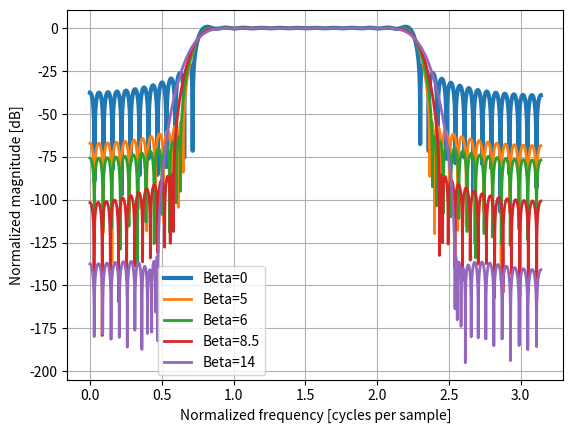

This chart was generated by the following Python code:
# -*- coding: utf-8 -*-
"""
Created on Sun May  5 18:51:37 2019
Filtro FIR (Prueba2)
Tecnológico Nacional de México
Tecnológico de Estudios Superiores de Ixtapaluca
División de Ingeniería Electrónica
[redacted]
"""
import numpy as np
from scipy import signal
import matplotlib.pyplot as plt
f1=0.1 #Frecuencia de la señal 1
f2=100 #Frecuencia de la señal 2
A1=1 #Amplitud de la señal 1
A2=0.5 #Amplitud de la señal 2
w1=2*np.pi*f1 #Frecuencia angular señal 1
w2=2*np.pi*f2 #Frecuencia angulae señal 2
T=1/f1 #Periodo de la señal 1
n=10000000 #Numero de muestras
t=np.linspace(0,1200*T,n) #Vector de tiempo
V1=A1*np.sin(w1*t) #Señal 1
V2=A2*np.sin(w2*t) #Señal 2
noise=np.random.normal(0,1,n)
Vin=V1+V2+noise
fs=1/(t[10]-t[9]) #Frecuencia de muestreo
fc1=100 #Frecuencia de corte 1
fc2=300 #Frecuencia de corte 2
wn1=fc1/(fs/2) #Frecuencia Normalizada 1
wn2=fc2/(fs/2) #Frecuencia Normalizada 2
N=101 #Orden del Filtro
taps1 = signal.firwin(N,[wn1,wn2],pass_zero=False, window=('kaiser',0))
taps2 = signal.firwin(N,[wn1,wn2],pass_zero=False, window=('kaiser',5))
taps3 = signal.firwin(N,[wn1,wn2],pass_zero=False, window=('kaiser',6))
taps4 = signal.firwin(N,[wn1,wn2],pass_zero=False, window=('kaiser',8.5))
taps5 = signal.firwin(N,[wn1,wn2],pass_zero=False, window=('kaiser',14))
w_1, h_1 = signal.freqz(taps1, worN=8000)
w_2, h_2 = signal.freqz(taps2, worN=8000)
w_3, h_3 = signal.freqz(taps3, worN=8000)
w_4, h_4 = signal.freqz(taps4, worN=8000)
w_5, h_5 = signal.freqz(taps5, worN=8000)
fig,axes1=plt.subplots()
axes1.plot(w_1, 20 * np.log10(np.absolute(h_1)), label='Beta=0', linewidth=3)
axes1.plot(w_2, 20 * np.log10(np.absolute(h_2)), label='Beta=5', linewidth=2)
axes1.plot(w_3, 20 * np.log10(np.absolute(h_3)), label='Beta=6', linewidth=2)
axes1.plot(w_4, 20 * np.log10(np.absolute(h_4)), label='Beta=8.5', linewidth=2)
axes1.plot(w_5, 20 * np.log10(np.absolute(h_5)), label='Beta=14', linewidth=2)
axes1.set_ylabel('Normalized magnitude [dB]')
axes1.set_xlabel('Normalized frequency [cycles per sample]')
plt.legend(bbox_to_anchor=(0.18,0.31),loc=2,borderaxespad=0.1)
plt.grid(True)
plt.savefig('FIRven2.eps',dpi=1000,bbox_inches='tight')
